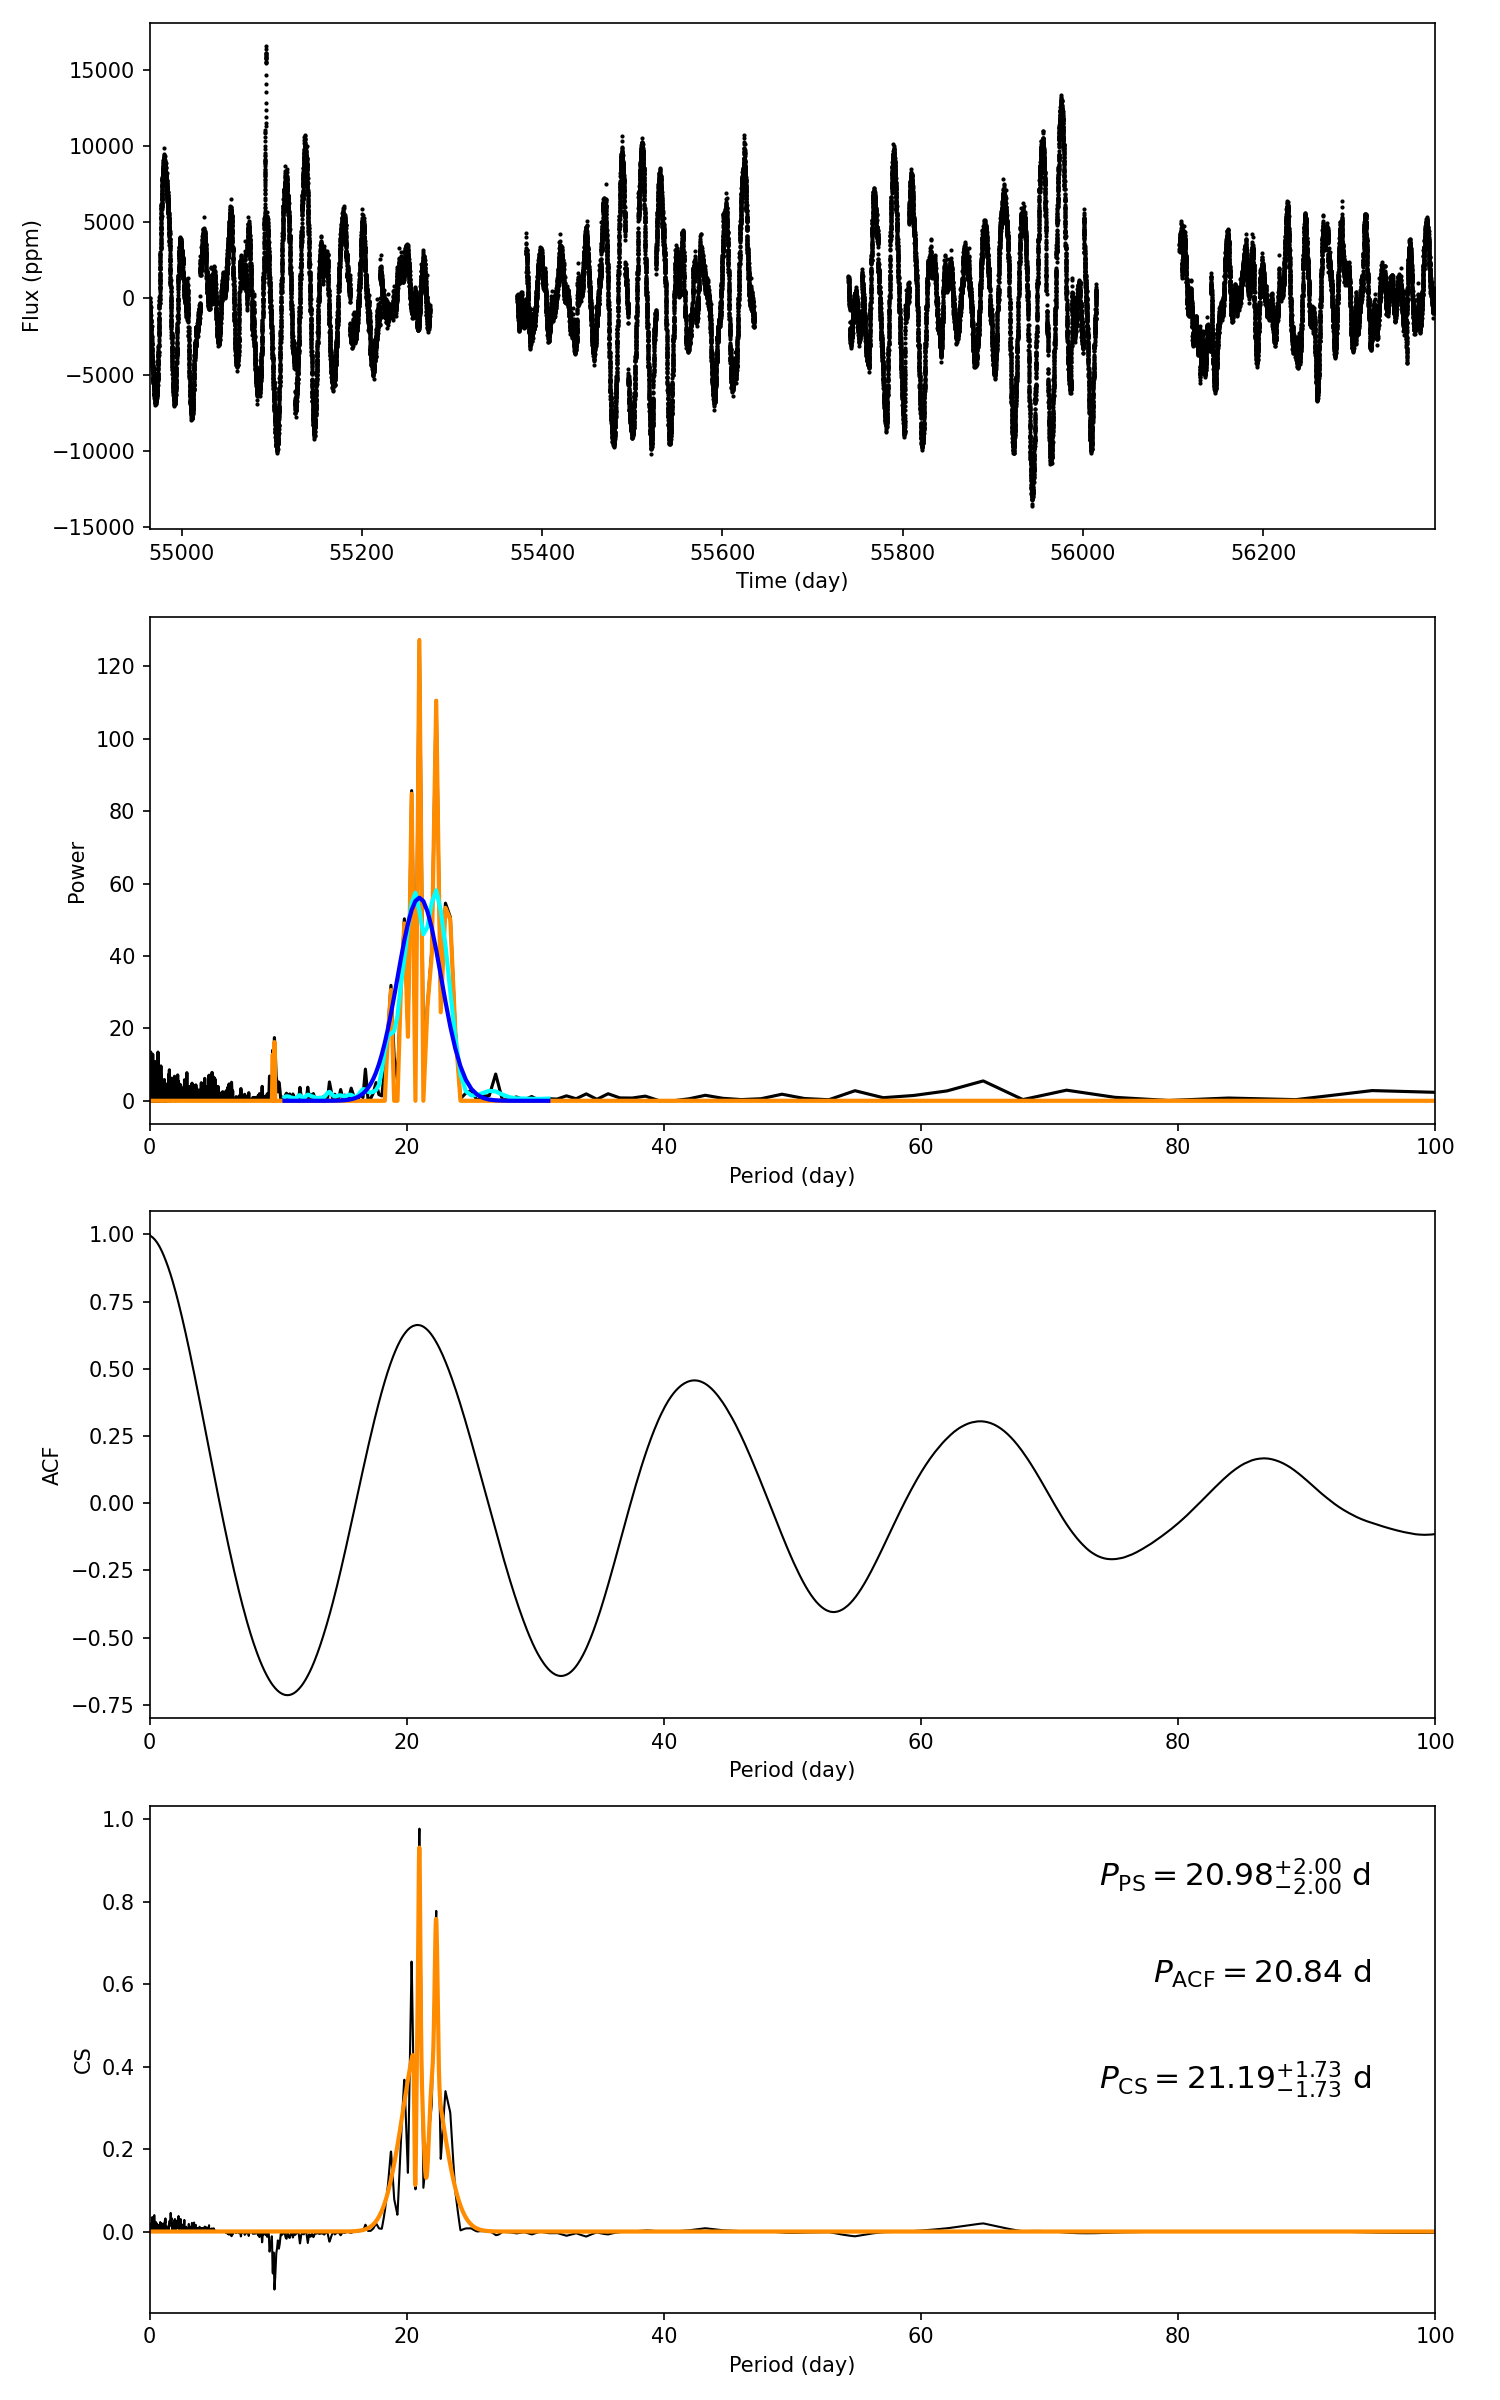

Values plotted in this chart, from the file beside it:
target_id, prot_ps, prot_acf, prot_cs, e_prot_ps, E_prot_ps, e_prot_acf, E_prot_acf, e_prot_cs, E_prot_cs, sph_ps, sph_acf, sph_cs, e_sph_ps, e_sph_acf, e_sph_cs, h_ps, fa_prob_ps, hacf, gacf, hcs
5858361, 20.98, 20.84, 21.19, 1.999, 1.999, -1.0, -1.0, 1.733, 1.733, 3441, 3614, 3519, 1424, 1494, 1363, 127.3, 5.093355574051782e-56, 1.317, 0.6503, 0.9776
